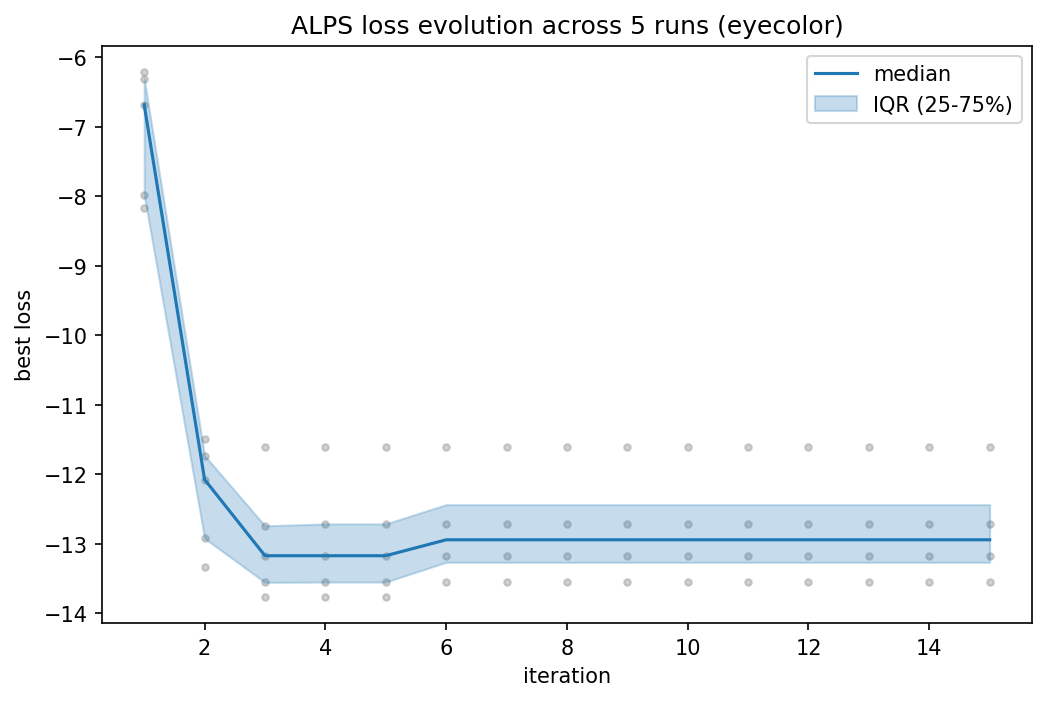

The file beside this chart, header and first rows:
iteration, median, q25, q75
1, -6.685, -7.984, -6.309
2, -12.07, -12.92, -11.73
3, -13.17, -13.55, -12.74
4, -13.17, -13.55, -12.71
5, -13.17, -13.55, -12.71
6, -12.94, -13.27, -12.44
7, -12.94, -13.27, -12.44
8, -12.94, -13.27, -12.44
9, -12.94, -13.27, -12.44
10, -12.94, -13.27, -12.44
11, -12.94, -13.27, -12.44
12, -12.94, -13.27, -12.44
13, -12.94, -13.27, -12.44
14, -12.94, -13.27, -12.44
15, -12.94, -13.27, -12.44
